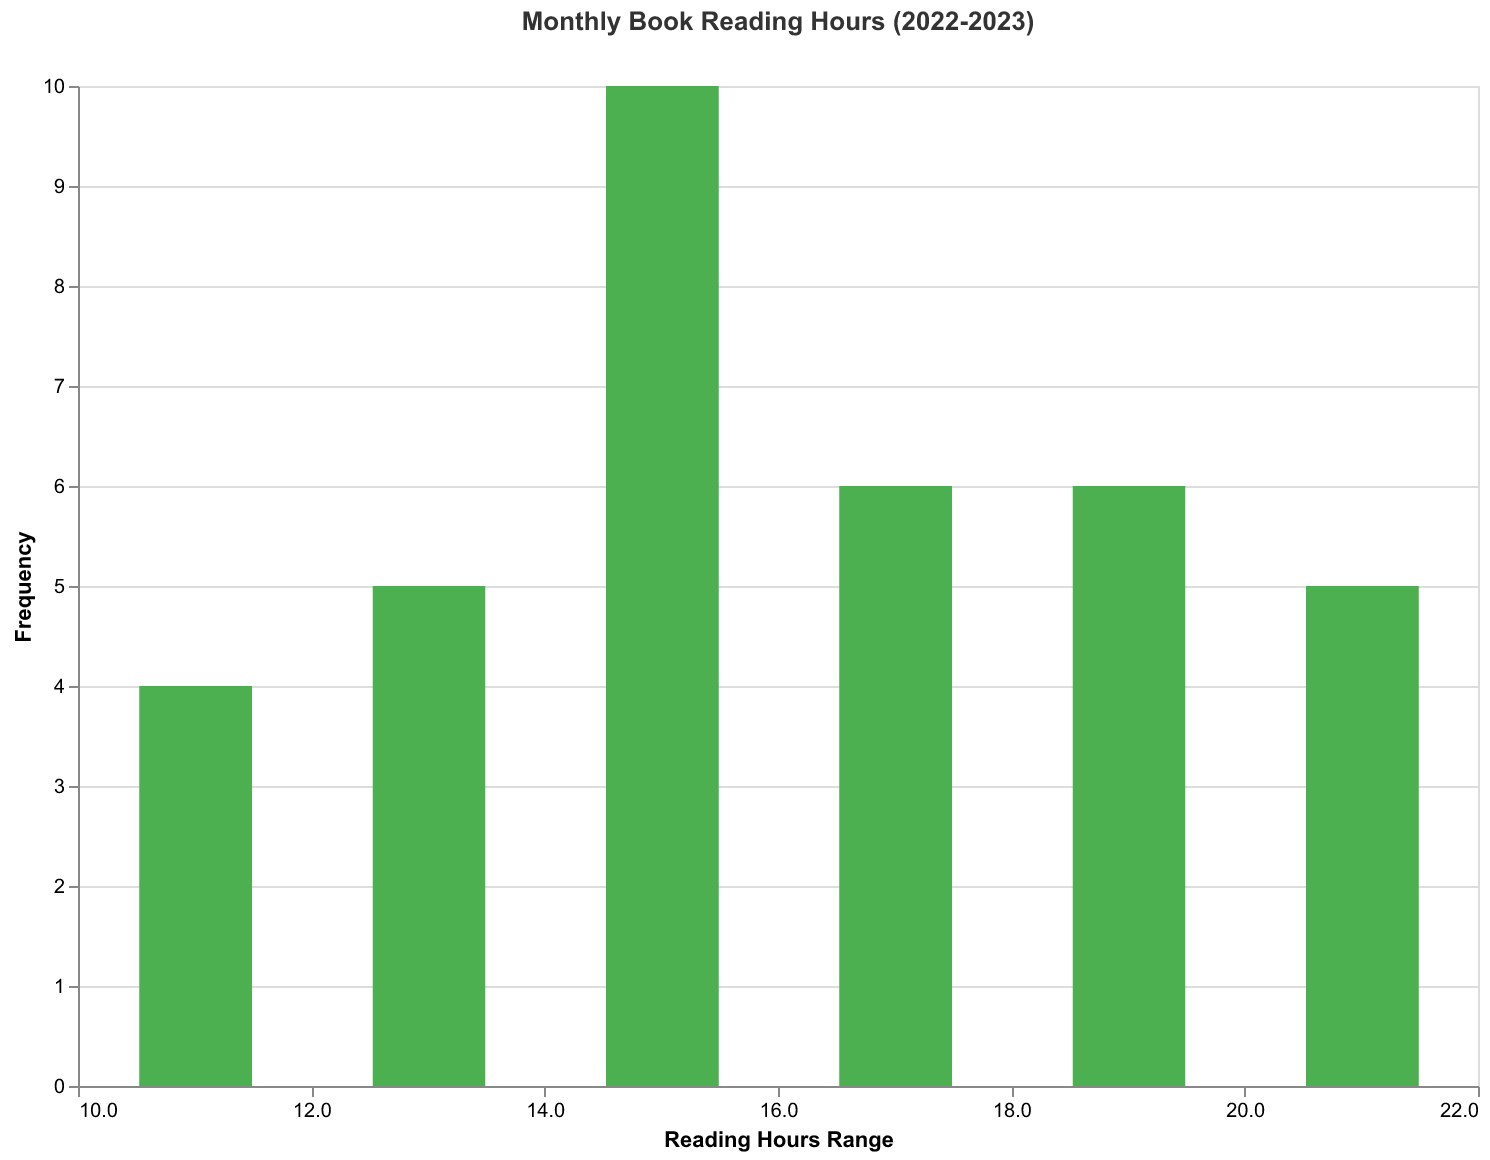

Data behind this chart, as committed beside it:
Month, Hours
January, 12
February, 10
March, 15
April, 18
May, 20
June, 16
July, 22
August, 19
September, 17
October, 15
November, 14
December, 13
January, 11
February, 12
March, 14
April, 17
May, 19
June, 15
July, 21
August, 20
September, 18
October, 16
November, 15
December, 14
January, 10
February, 11
March, 13
April, 16
May, 18
June, 14
July, 20
August, 19
September, 17
October, 15
November, 14
December, 13
